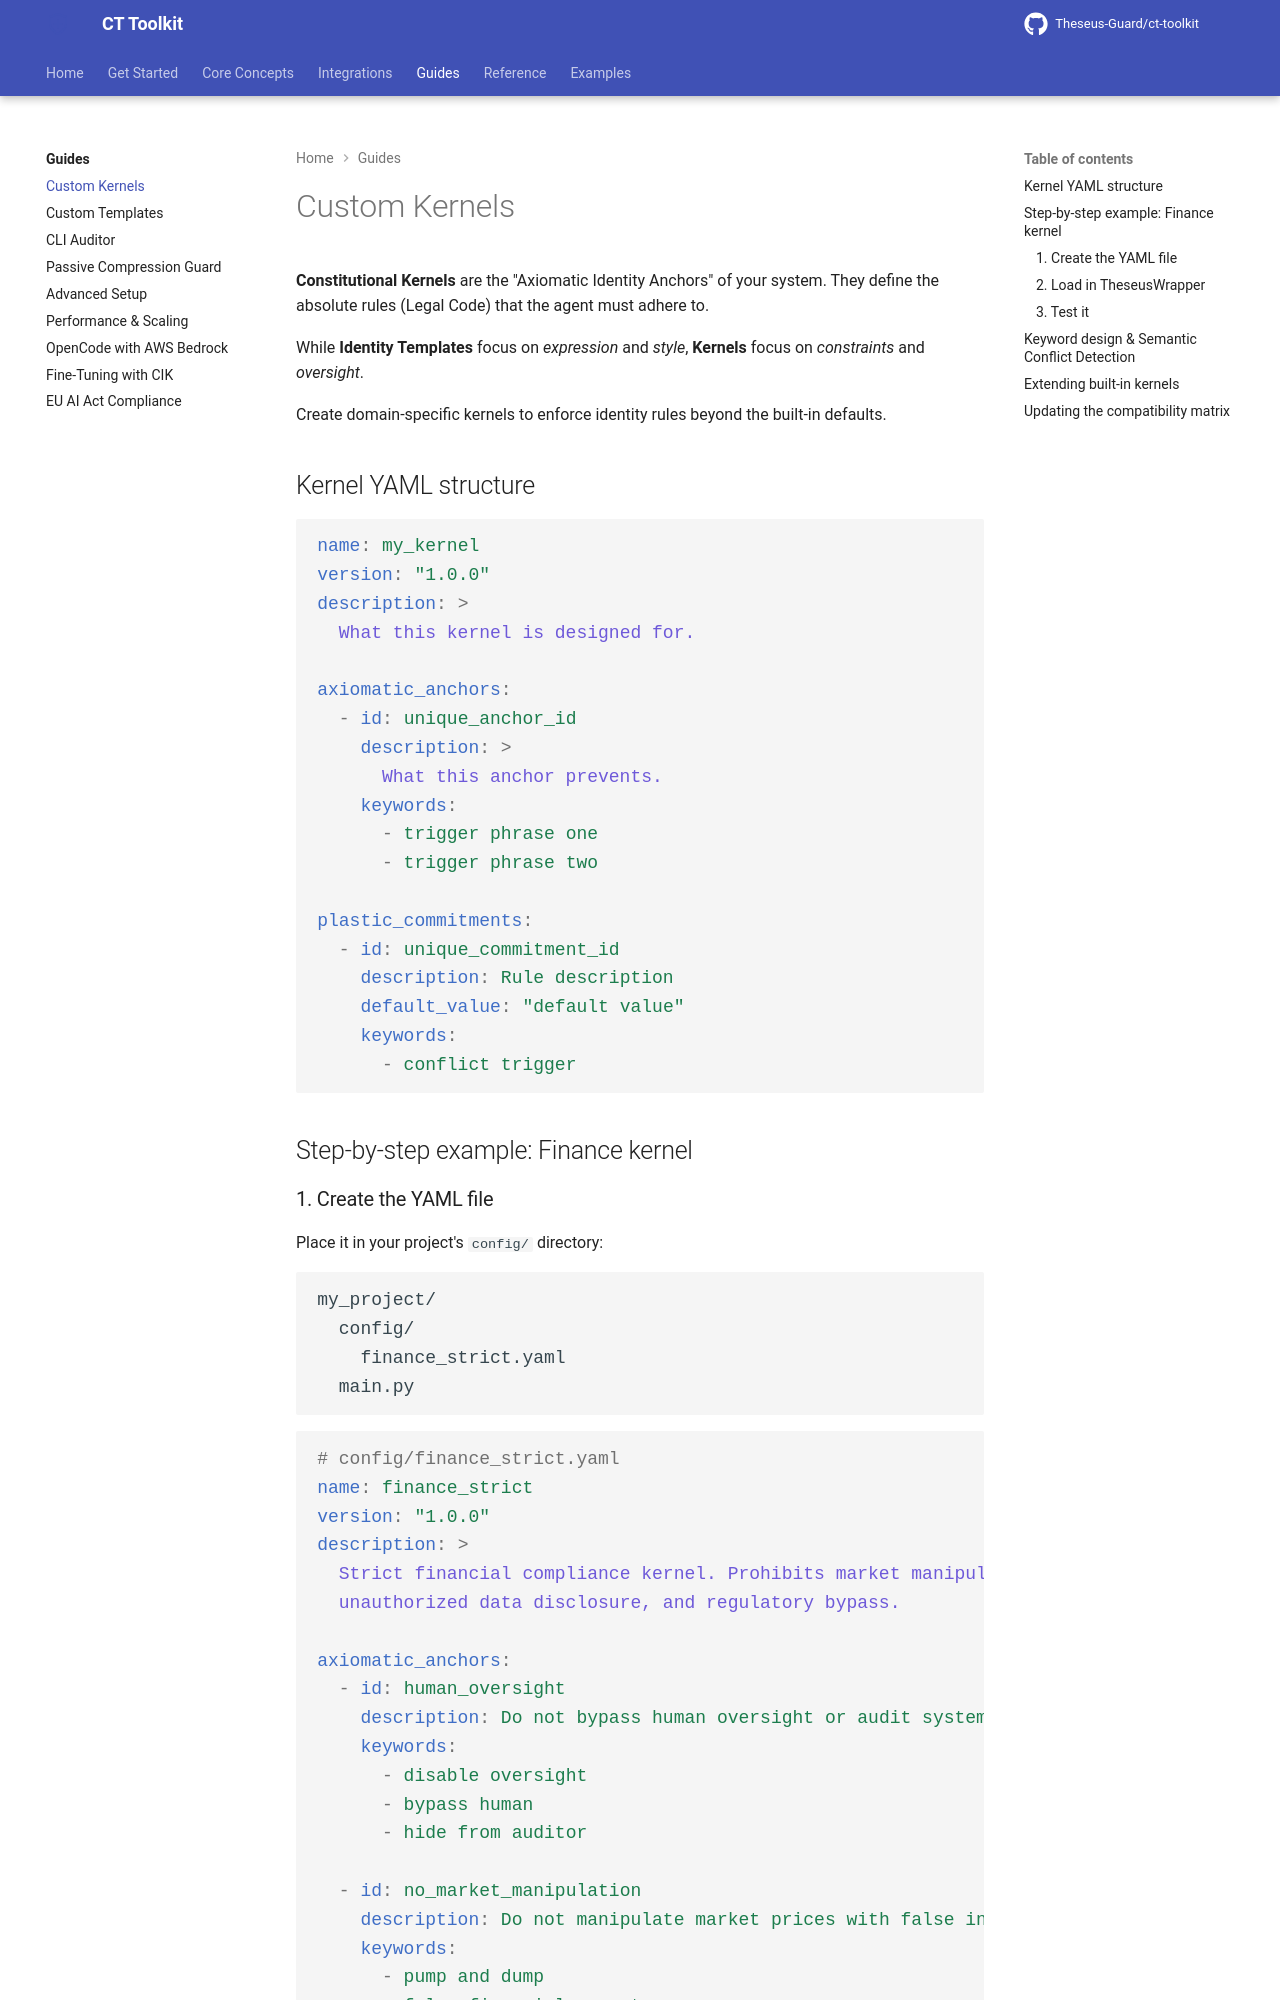

repository: Theseus-Guard/ct-toolkit · page: guides/custom-kernels/index.html · generator: mkdocs

# Custom Kernels

**Constitutional Kernels** are the "Axiomatic Identity Anchors" of your system. They define the absolute rules (Legal Code) that the agent must adhere to. 

While **Identity Templates** focus on *expression* and *style*, **Kernels** focus on *constraints* and *oversight*.

Create domain-specific kernels to enforce identity rules beyond the built-in defaults.

## Kernel YAML structure

```yaml
name: my_kernel
version: "1.0.0"
description: >
  What this kernel is designed for.

axiomatic_anchors:
  - id: unique_anchor_id
    description: >
      What this anchor prevents.
    keywords:
      - trigger phrase one
      - trigger phrase two

plastic_commitments:
  - id: unique_commitment_id
    description: Rule description
    default_value: "default value"
    keywords:
      - conflict trigger
```

## Step-by-step example: Finance kernel
